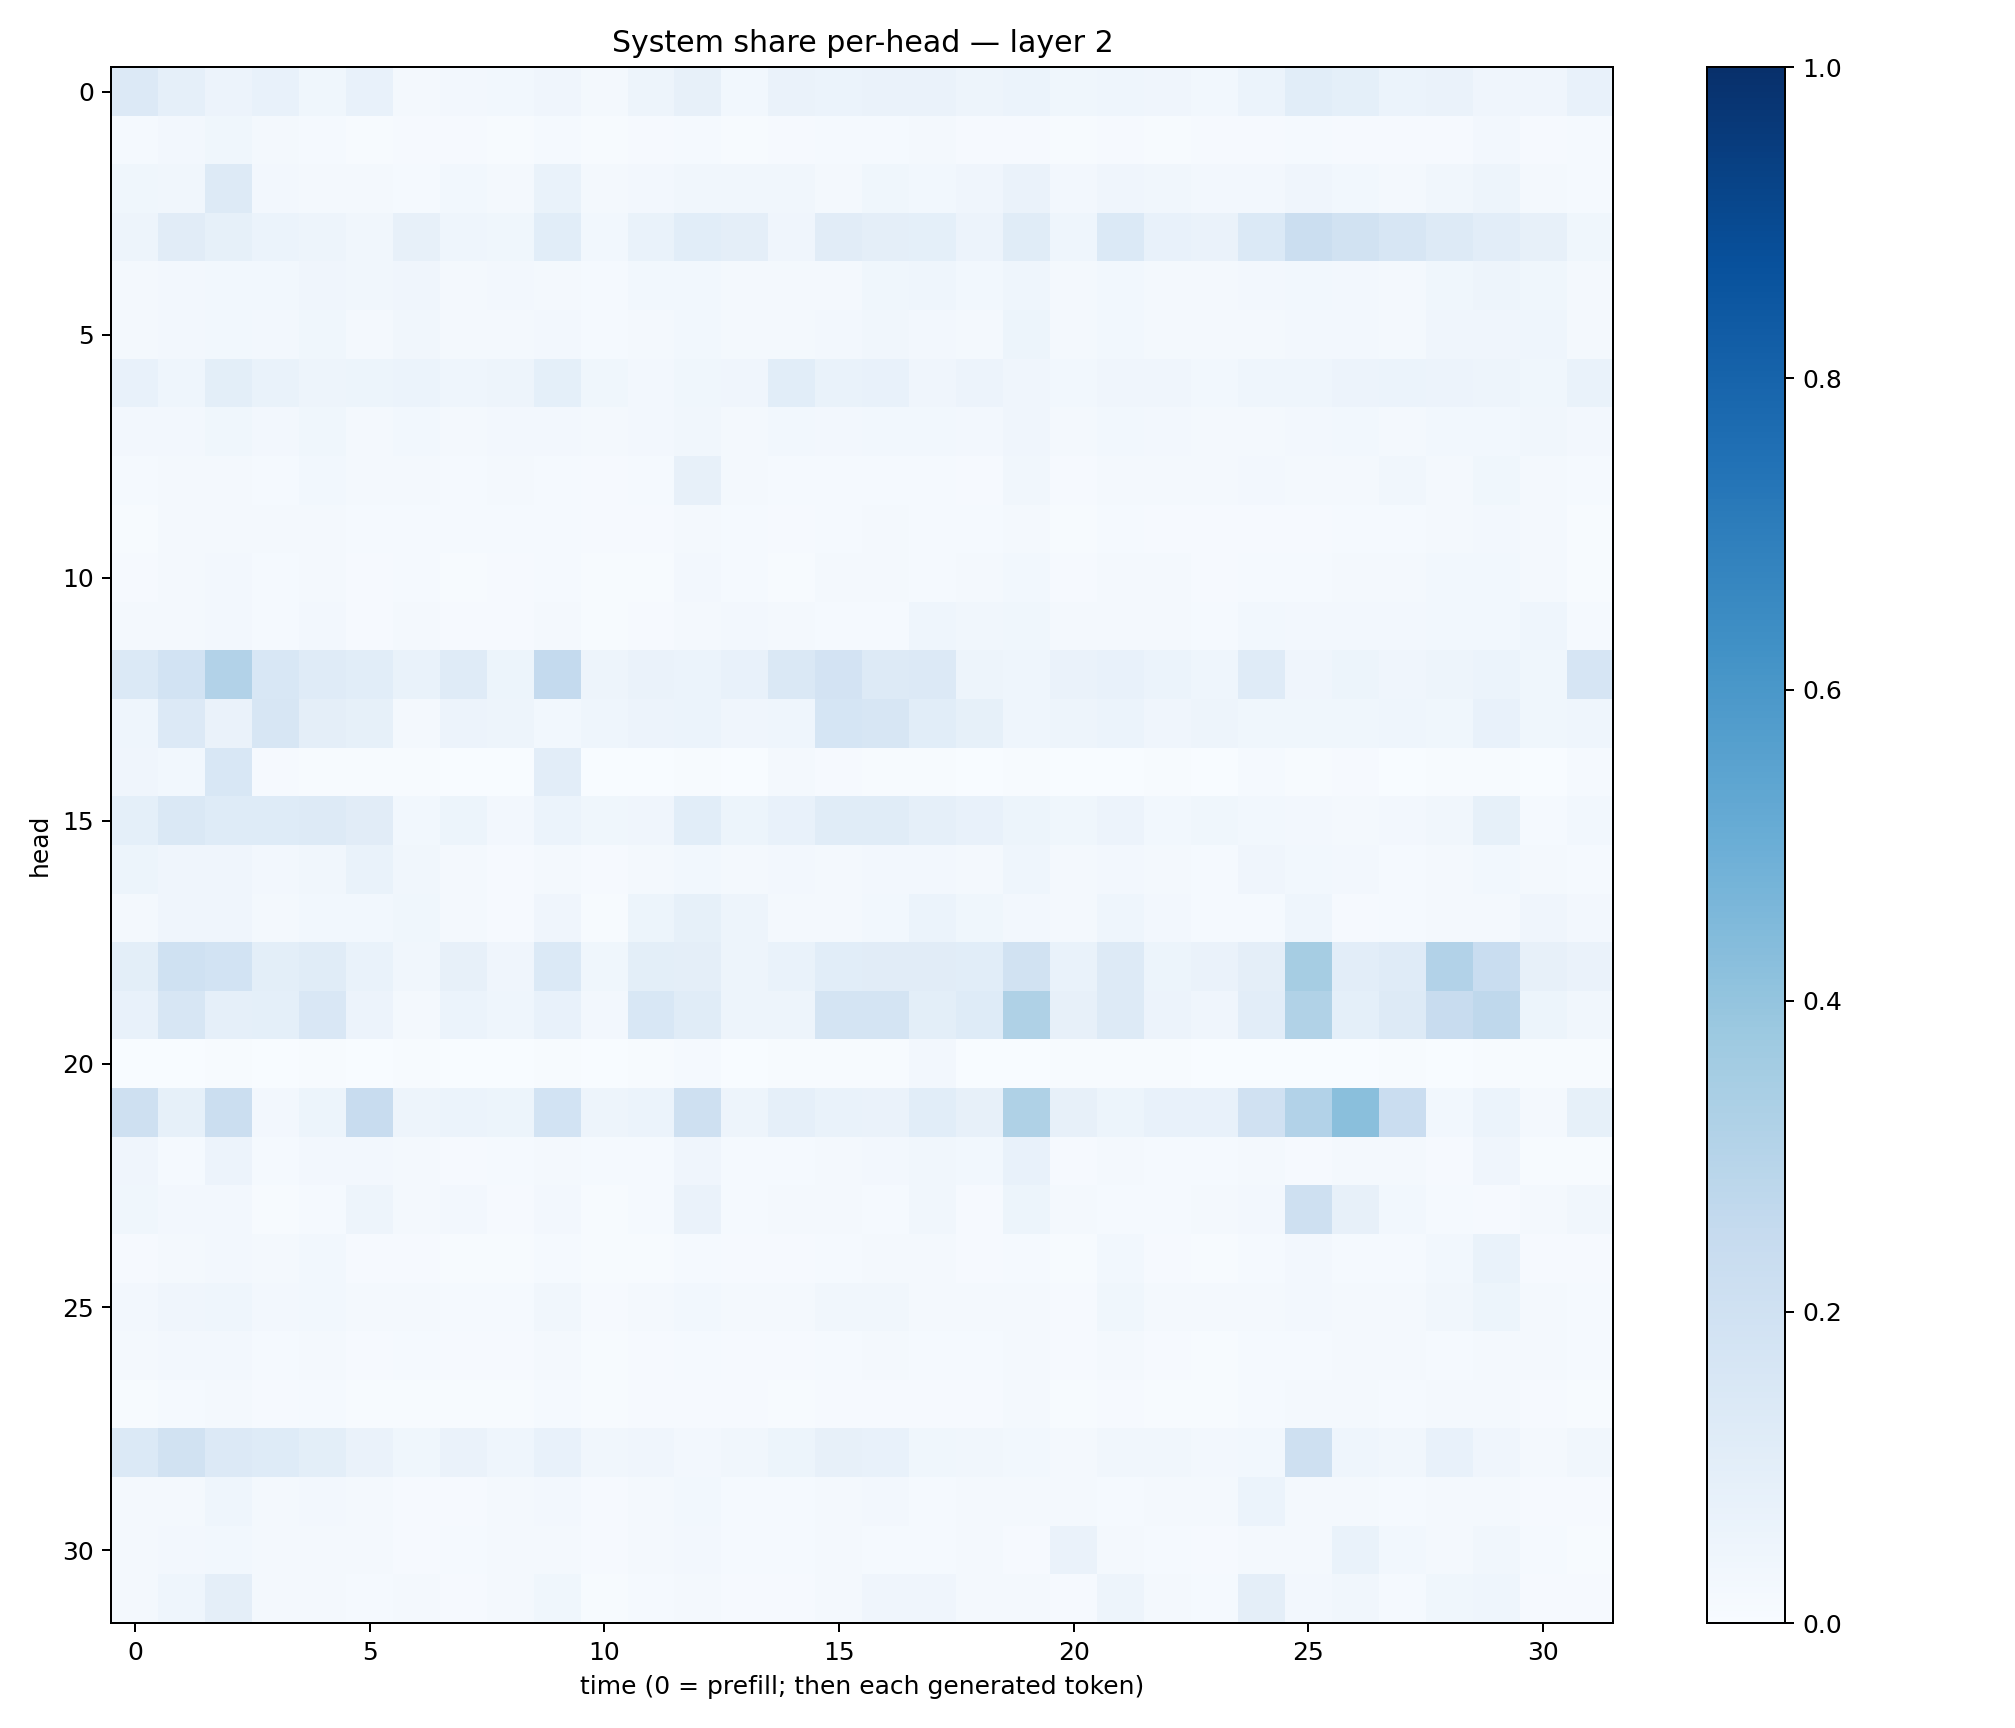

The data file committed next to this chart (first rows):
0.13344975, 0.08831677, 0.05794151, 0.0730866, 0.038557474, 0.07494711, 0.01924967, 0.024892163, 0.027570961, 0.040351573, 0.017912496, 0.049121585, 0.07954136, 0.027680358, 0.06386541, 0.060353056, 0.06509884, 0.06415743, 0.049137913, 0.062195018, 0.038042303, 0.045524906, 0.04132121, 0.028108926
0.01393, 0.02491, 0.03724, 0.02109, 0.01234, 0.007421, 0.00788, 0.007836, 0.007284, 0.01315, 0.007274, 0.01009, 0.01533, 0.005617, 0.01075, 0.01361, 0.01231, 0.01586, 0.008912, 0.009712, 0.00436, 0.01051, 0.005292, 0.009564
0.03538, 0.03343, 0.1274, 0.02703, 0.02277, 0.02072, 0.01356, 0.02809, 0.02258, 0.06665, 0.02193, 0.02408, 0.03269, 0.03358, 0.03196, 0.02209, 0.03872, 0.03083, 0.03942, 0.06277, 0.02635, 0.03996, 0.032, 0.02709
0.04765, 0.112, 0.08281, 0.05991, 0.0503, 0.03421, 0.07885, 0.04625, 0.03546, 0.1075, 0.03113, 0.06883, 0.1058, 0.09458, 0.04121, 0.111, 0.09609, 0.09142, 0.05846, 0.1134, 0.04308, 0.1374, 0.07526, 0.06401
0.01791, 0.02673, 0.03021, 0.02787, 0.04025, 0.03273, 0.0405, 0.01847, 0.02676, 0.01913, 0.013, 0.02979, 0.03092, 0.01998, 0.0219, 0.02265, 0.03777, 0.0434, 0.03037, 0.04669, 0.0208, 0.02964, 0.02266, 0.01782
0.02009, 0.02463, 0.03102, 0.0253, 0.03693, 0.01716, 0.03475, 0.01621, 0.01829, 0.02542, 0.01442, 0.0233, 0.02891, 0.01959, 0.0189, 0.02558, 0.03132, 0.02697, 0.02318, 0.05349, 0.017, 0.03088, 0.02062, 0.01767
0.07274, 0.04516, 0.09882, 0.06676, 0.05, 0.05094, 0.0587, 0.0449, 0.04876, 0.09225, 0.03734, 0.02636, 0.03553, 0.04208, 0.1055, 0.06927, 0.07034, 0.04123, 0.05748, 0.04229, 0.02956, 0.04274, 0.04131, 0.02738
0.02658, 0.02574, 0.03526, 0.02568, 0.03605, 0.02126, 0.02772, 0.01788, 0.02376, 0.02614, 0.01934, 0.02573, 0.03488, 0.02033, 0.02779, 0.02468, 0.0275, 0.03001, 0.0237, 0.03953, 0.01621, 0.02887, 0.02665, 0.02248
0.01185, 0.01848, 0.01703, 0.01259, 0.02949, 0.01575, 0.01909, 0.01373, 0.01657, 0.01529, 0.0108, 0.01367, 0.08136, 0.02256, 0.01562, 0.01367, 0.0149, 0.01492, 0.01126, 0.03157, 0.009877, 0.01826, 0.02263, 0.01594
0.007463, 0.01586, 0.02176, 0.01856, 0.01849, 0.01288, 0.01352, 0.01541, 0.01397, 0.01304, 0.009417, 0.008279, 0.01806, 0.012, 0.009137, 0.01421, 0.01687, 0.01207, 0.01247, 0.02052, 0.005714, 0.01298, 0.009407, 0.008043
0.009584, 0.01859, 0.02697, 0.0126, 0.01609, 0.01142, 0.01373, 0.005294, 0.007851, 0.01426, 0.005428, 0.007117, 0.02524, 0.01371, 0.007195, 0.01916, 0.01877, 0.01356, 0.01872, 0.03066, 0.008486, 0.02343, 0.01835, 0.01085
0.01697, 0.01861, 0.02635, 0.01348, 0.02414, 0.009538, 0.02004, 0.009669, 0.01098, 0.01706, 0.006619, 0.009887, 0.02211, 0.02602, 0.01897, 0.01507, 0.01372, 0.04543, 0.03495, 0.03615, 0.01742, 0.02051, 0.02061, 0.01425
0.1389, 0.1844, 0.312, 0.1542, 0.1173, 0.1072, 0.06783, 0.1198, 0.05358, 0.2557, 0.04709, 0.06468, 0.06099, 0.07311, 0.1416, 0.1832, 0.1279, 0.135, 0.05053, 0.04302, 0.06374, 0.07085, 0.06028, 0.04622
0.04399, 0.1336, 0.06322, 0.1608, 0.0953, 0.08248, 0.02029, 0.0555, 0.04956, 0.03069, 0.04345, 0.057, 0.06203, 0.03941, 0.04672, 0.1708, 0.1621, 0.1059, 0.08448, 0.04351, 0.04893, 0.05998, 0.0413, 0.04826
0.04286, 0.02957, 0.1529, 0.00874, 0.00745, 0.007478, 0.005506, 0.00349, 0.003306, 0.103, 0.001905, 0.003118, 0.003974, 0.002024, 0.01821, 0.0108, 0.006707, 0.007322, 0.003739, 0.004582, 0.002068, 0.003147, 0.005065, 0.002323
0.09067, 0.141, 0.1211, 0.1215, 0.1309, 0.1126, 0.02964, 0.05162, 0.02622, 0.06068, 0.0371, 0.04218, 0.1064, 0.05287, 0.07376, 0.1152, 0.1133, 0.08863, 0.07538, 0.05169, 0.03632, 0.05734, 0.03059, 0.03761
0.05093, 0.04058, 0.03988, 0.02701, 0.03257, 0.06859, 0.03333, 0.01743, 0.01122, 0.02165, 0.01088, 0.02134, 0.02893, 0.0157, 0.02651, 0.01853, 0.02381, 0.02374, 0.01736, 0.04419, 0.02005, 0.02501, 0.01878, 0.01411
0.02262, 0.04098, 0.04006, 0.01918, 0.02799, 0.02884, 0.03584, 0.01848, 0.009455, 0.03985, 0.006171, 0.05352, 0.08527, 0.04896, 0.02225, 0.01584, 0.02813, 0.06042, 0.03709, 0.02474, 0.02295, 0.0456, 0.02683, 0.01274
0.1, 0.1995, 0.1869, 0.09953, 0.1158, 0.07013, 0.03257, 0.08035, 0.04132, 0.1376, 0.03704, 0.09791, 0.09524, 0.04824, 0.06948, 0.1083, 0.1111, 0.1129, 0.1081, 0.1945, 0.07013, 0.1288, 0.05236, 0.06372
0.07058, 0.1584, 0.0887, 0.09003, 0.1499, 0.05671, 0.02219, 0.05884, 0.04537, 0.07401, 0.02581, 0.153, 0.1144, 0.0478, 0.04903, 0.1733, 0.1783, 0.1007, 0.1211, 0.3227, 0.08023, 0.1297, 0.05614, 0.04288
0.003595, 0.003849, 0.006415, 0.002156, 0.005767, 0.003023, 0.004888, 0.003084, 0.002199, 0.004137, 0.001233, 0.005354, 0.01398, 0.002803, 0.004692, 0.003938, 0.007029, 0.02379, 0.002085, 0.002807, 0.004726, 0.005754, 0.005988, 0.002875
0.2059, 0.08226, 0.2231, 0.02678, 0.05248, 0.2386, 0.05072, 0.06174, 0.05226, 0.1866, 0.04885, 0.06026, 0.2057, 0.04871, 0.08735, 0.06915, 0.06261, 0.1089, 0.0813, 0.3209, 0.07967, 0.05291, 0.07717, 0.0723
0.03907, 0.01232, 0.05502, 0.0125, 0.02632, 0.02477, 0.01969, 0.01069, 0.01471, 0.02005, 0.01276, 0.01268, 0.04178, 0.01239, 0.01286, 0.01957, 0.02403, 0.03269, 0.02819, 0.07043, 0.01098, 0.01901, 0.0123, 0.01238
0.03767, 0.02511, 0.02721, 0.006175, 0.0134, 0.04916, 0.0158, 0.0257, 0.01144, 0.02555, 0.007303, 0.01459, 0.06341, 0.01256, 0.0232, 0.02303, 0.01454, 0.03125, 0.01081, 0.05296, 0.0218, 0.0151, 0.01468, 0.01773
0.009923, 0.02042, 0.0235, 0.01658, 0.02878, 0.008309, 0.009183, 0.007286, 0.006167, 0.01413, 0.006458, 0.007409, 0.01354, 0.01133, 0.00955, 0.01432, 0.01911, 0.02187, 0.009525, 0.0153, 0.005507, 0.03052, 0.008612, 0.00654
0.02703, 0.03911, 0.04512, 0.02422, 0.02832, 0.01667, 0.02103, 0.01266, 0.01345, 0.03423, 0.01034, 0.01982, 0.03043, 0.01725, 0.01624, 0.03478, 0.0314, 0.02294, 0.01754, 0.02288, 0.01078, 0.03712, 0.01789, 0.02039
0.01751, 0.0236, 0.02673, 0.01386, 0.02314, 0.008915, 0.01209, 0.00968, 0.01153, 0.02071, 0.006946, 0.00853, 0.0149, 0.009766, 0.009189, 0.01314, 0.01706, 0.01318, 0.01423, 0.02166, 0.008207, 0.02284, 0.009316, 0.007688
0.007614, 0.01404, 0.01797, 0.008179, 0.0153, 0.005811, 0.005617, 0.004703, 0.006678, 0.01193, 0.005094, 0.008711, 0.01131, 0.009622, 0.006639, 0.01048, 0.00931, 0.009053, 0.009685, 0.0174, 0.005359, 0.009906, 0.007316, 0.00598
0.1375, 0.188, 0.1337, 0.1212, 0.1007, 0.06623, 0.03729, 0.06374, 0.04493, 0.07071, 0.03193, 0.04282, 0.02694, 0.03278, 0.05133, 0.08077, 0.07157, 0.03688, 0.03487, 0.02807, 0.02151, 0.03174, 0.03512, 0.02403
0.02105, 0.02126, 0.04654, 0.01826, 0.0245, 0.01722, 0.008144, 0.0104, 0.01779, 0.02585, 0.01157, 0.02118, 0.02967, 0.01471, 0.01207, 0.02274, 0.02608, 0.01207, 0.01725, 0.02294, 0.01603, 0.01385, 0.01829, 0.0207
0.01885, 0.02695, 0.03115, 0.0202, 0.0183, 0.02078, 0.009692, 0.01415, 0.02132, 0.01646, 0.009191, 0.02109, 0.02476, 0.01369, 0.01282, 0.01587, 0.01365, 0.01209, 0.0225, 0.01147, 0.06477, 0.01969, 0.01351, 0.009452
0.02029, 0.04378, 0.09752, 0.02192, 0.02221, 0.01319, 0.01825, 0.008596, 0.01932, 0.03835, 0.006893, 0.01237, 0.02077, 0.008569, 0.01124, 0.02099, 0.04103, 0.04188, 0.02094, 0.02322, 0.01095, 0.04947, 0.02285, 0.01379
